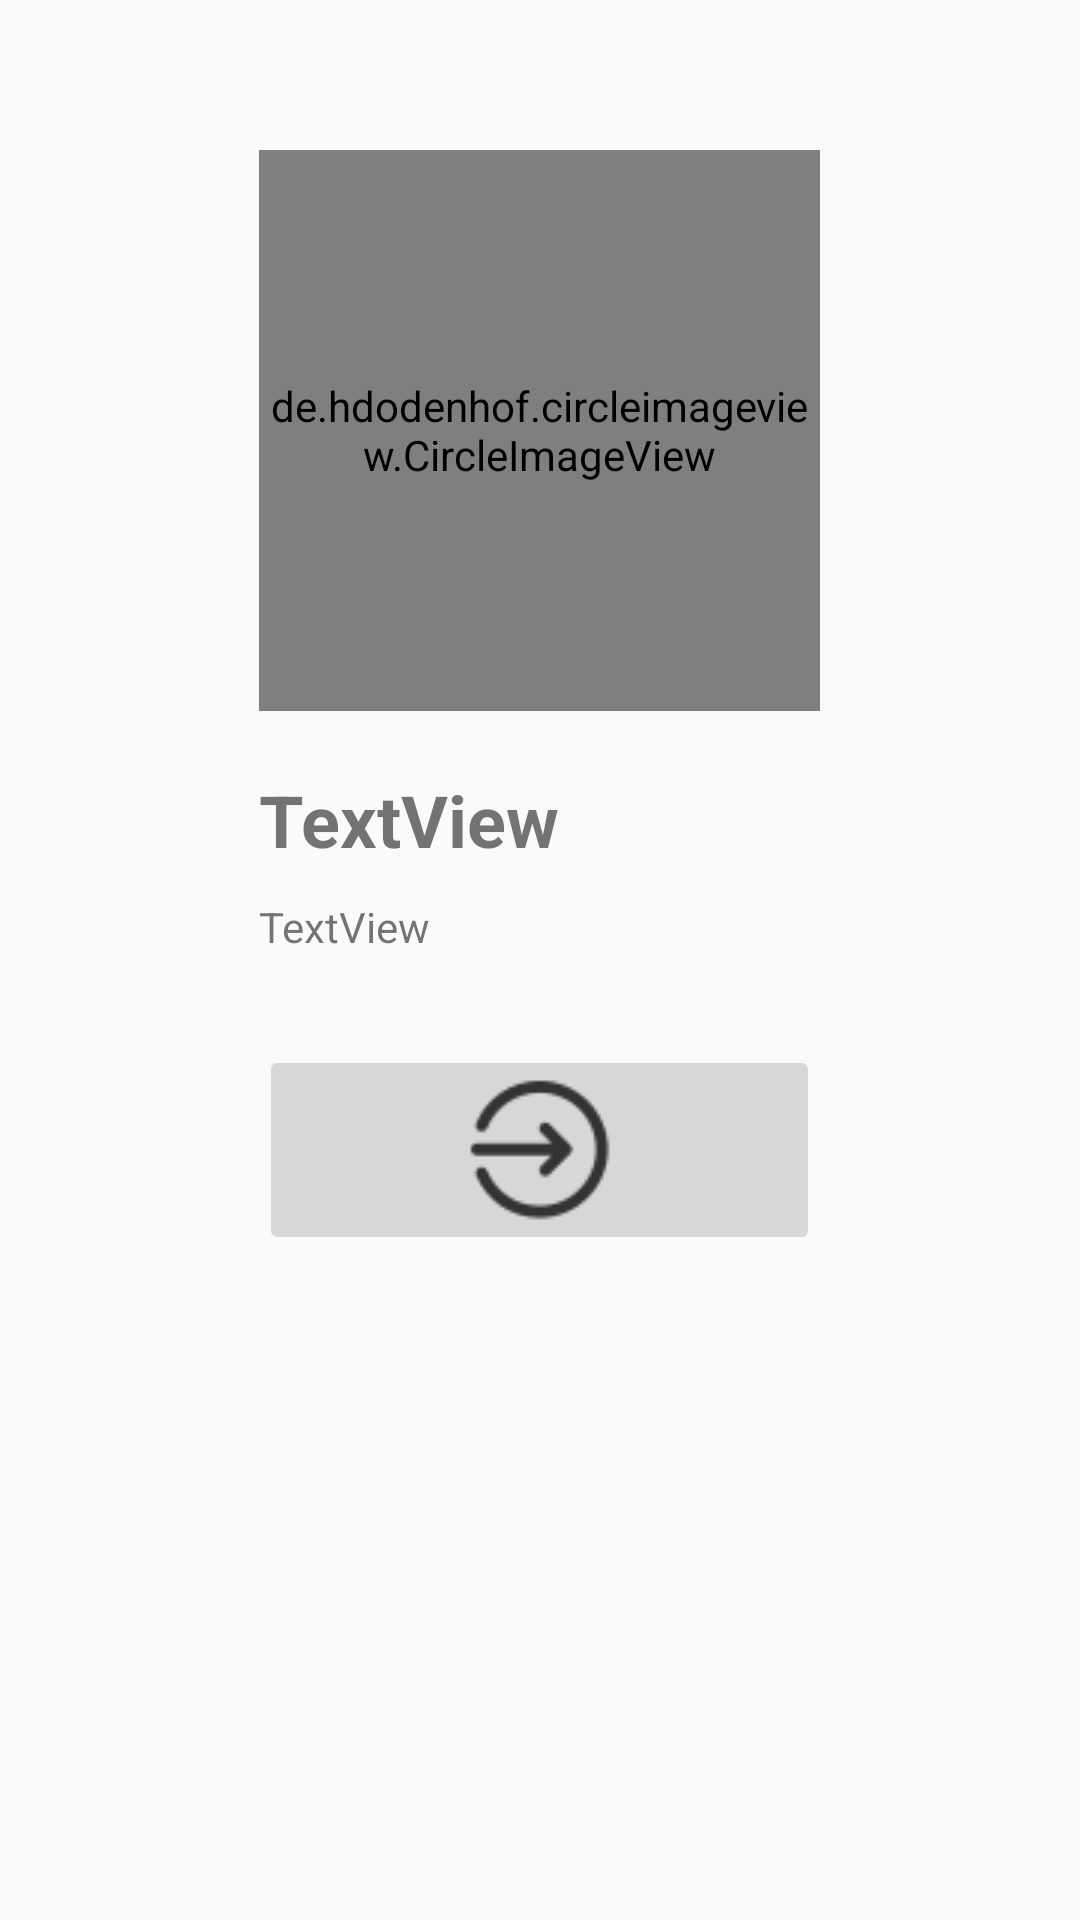

Here is an Android app screen rendered from its layout file. Give the layout XML and the strings, colors and styles it references.
<!-- AndroidManifest.xml: application theme AppTheme -->
<!-- res/layout/fragment_user_info.xml -->
<?xml version="1.0" encoding="utf-8"?>
<RelativeLayout xmlns:android="http://schemas.android.com/apk/res/android"
    xmlns:app="http://schemas.android.com/apk/res-auto"
    xmlns:tools="http://schemas.android.com/tools"
    android:layout_width="match_parent"
    android:layout_height="match_parent"
    tools:context=".UserInfo">

    


    <LinearLayout
        android:layout_width="wrap_content"
        android:layout_height="wrap_content"
        android:layout_alignParentTop="true"
        android:layout_centerHorizontal="true"
        android:orientation="vertical">

        <de.hdodenhof.circleimageview.CircleImageView
            android:id="@+id/PhotoIID"
            android:layout_width="187dp"
            android:layout_height="187dp"
            android:layout_marginTop="50dp"
            android:src="@drawable/profileavatar" />

        <TextView
            android:id="@+id/nameidd"
            android:layout_width="match_parent"
            android:layout_height="wrap_content"
            android:layout_marginEnd="0dp"
            android:layout_marginStart="0dp"
            android:layout_marginTop="20dp"
            android:layout_weight="0"
            android:text="TextView"
            android:textSize="24sp"
            android:textStyle="bold" />

        <TextView
            android:id="@+id/emailidd"
            android:layout_width="match_parent"
            android:layout_height="wrap_content"
            android:layout_marginTop="10dp"
            android:layout_weight="0"
            android:text="TextView" />

        <ImageButton
            android:id="@+id/signout"
            style="@android:style/Widget.Material.ImageButton"
            android:layout_width="match_parent"
            android:layout_height="wrap_content"
            android:layout_marginTop="30dp"
            android:src="@drawable/signout" />

    </LinearLayout>
</RelativeLayout>
<!-- resources referenced by this layout -->
<resources>
  <!-- drawable signout: png bitmap (drawable-mdpi, 1408 bytes) -->
  <style name="AppTheme" parent="Theme.AppCompat.DayNight.NoActionBar">
          
          <item name="colorPrimary">#484848</item>
          <item name="colorPrimaryDark">#000000</item>
          <item name="colorAccent">#484848</item>
      </style>
</resources>
